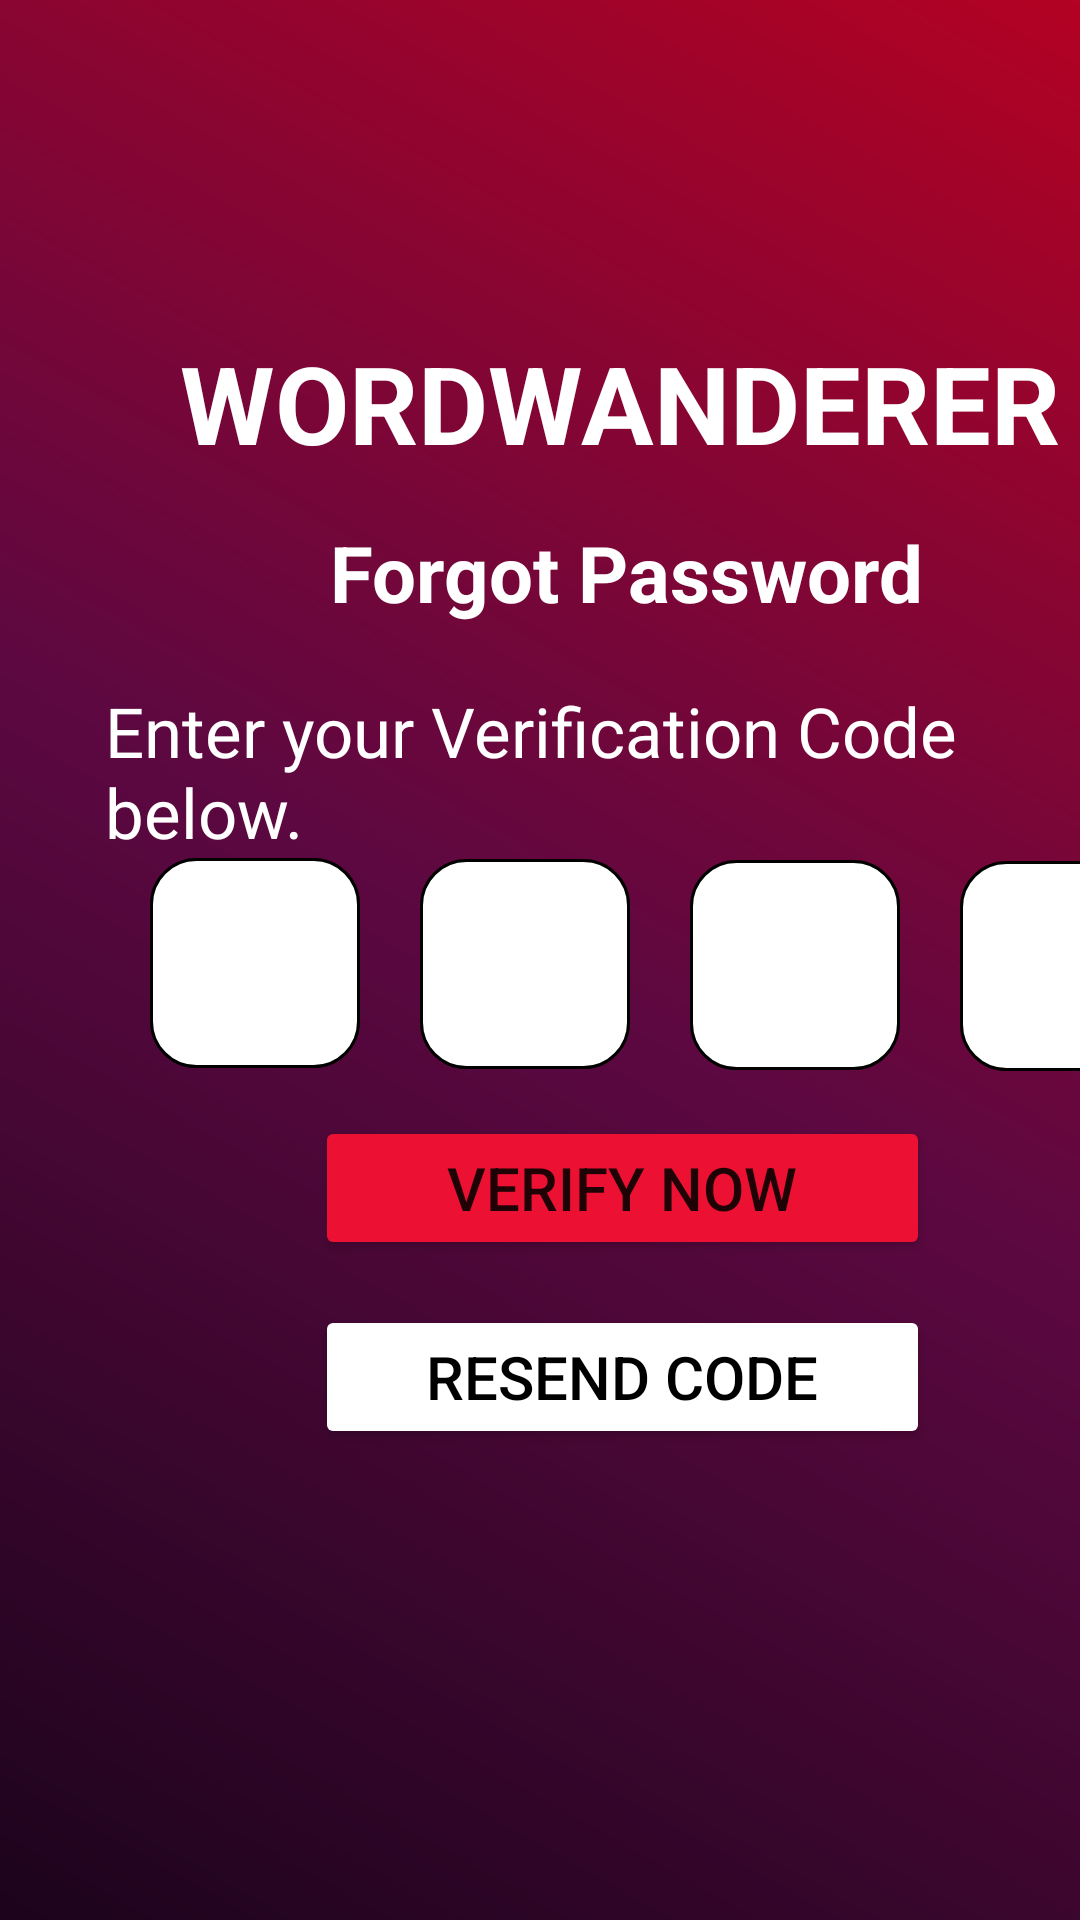

Write the Android layout XML for this screen, with the resource values it uses.
<!-- AndroidManifest.xml: application theme Theme.WordWanderer -->
<!-- res/layout/activity_forgot_password2.xml -->
<?xml version="1.0" encoding="utf-8"?>
<LinearLayout xmlns:android="http://schemas.android.com/apk/res/android"
    xmlns:app="http://schemas.android.com/apk/res-auto"
    xmlns:tools="http://schemas.android.com/tools"
    android:layout_width="match_parent"
    android:layout_height="match_parent"
    android:background="@drawable/wordwanderer_background_color"
    tools:context=".forgotPasswordActivity"
    android:orientation="vertical"
    >

    <LinearLayout
        android:layout_width="match_parent"
        android:layout_height="wrap_content"
        android:orientation="vertical">

        <ImageView
            android:id="@+id/logo"
            android:layout_width="90dp"
            android:layout_height="100dp"
            android:layout_marginTop="10dp"
            android:layout_marginStart="160dp"
            android:src="@drawable/wordwanderer_logo"
            />



        <TextView
            android:id="@+id/appname"
            android:layout_width="wrap_content"
            android:layout_height="wrap_content"
            android:layout_marginStart="60dp"
            android:layout_marginTop="0dp"
            android:text="WORDWANDERER"
            android:textColor="@color/white"
            android:textSize="36sp"
            android:textStyle="bold" />

    </LinearLayout>


    <LinearLayout
        android:layout_width="match_parent"
        android:layout_height="wrap_content"
        android:orientation="vertical">

        <TextView
            android:id="@+id/forgotpassword"
            android:layout_width="wrap_content"
            android:layout_height="wrap_content"
            android:layout_marginStart="110dp"
            android:layout_marginTop="15dp"
            android:text="Forgot Password"
            android:textColor="@color/white"
            android:textSize="26sp"
            android:textStyle="bold" />

        <TextView
            android:id="@+id/forgotpassword1"
            android:layout_width="wrap_content"
            android:layout_height="wrap_content"
            android:layout_marginStart="35dp"
            android:layout_marginTop="20dp"
            android:text="Enter your Verification Code below."
            android:textColor="@color/white"
            android:textSize="23sp"
            />

        <EditText
            android:layout_width="70dp"
            android:layout_height="70dp"
            android:background="@drawable/rounded_edittext_bg"
            android:inputType="number"
            android:textSize="24sp"
            android:maxLength="1"
            android:layout_marginStart="50dp" />

        <EditText
            android:layout_width="70dp"
            android:layout_height="70dp"
            android:background="@drawable/rounded_edittext_bg"
            android:inputType="number"
            android:textSize="24sp"
            android:maxLength="1"
            android:layout_marginStart="140dp"
            android:layout_marginTop="-70dp"
            />


        <EditText
            android:layout_width="70dp"
            android:layout_height="70dp"
            android:background="@drawable/rounded_edittext_bg"
            android:inputType="number"
            android:textSize="24sp"
            android:maxLength="1"
            android:layout_marginStart="230dp"
            android:layout_marginTop="-70dp"
            />

        <EditText
            android:layout_width="70dp"
            android:layout_height="70dp"
            android:background="@drawable/rounded_edittext_bg"
            android:inputType="number"
            android:textSize="24sp"
            android:maxLength="1"
            android:layout_marginStart="320dp"
            android:layout_marginTop="-70dp"
            />
        <Button
            android:layout_width="205dp"
            android:layout_height="wrap_content"
            android:layout_marginStart="105dp"
            android:layout_marginTop="15dp"
            android:backgroundTint="#EC1132"
            android:text="VERIFY NOW"
            android:textSize="20sp"
            />


        <Button
            android:layout_width="205dp"
            android:layout_height="wrap_content"
            android:layout_marginStart="105dp"
            android:layout_marginTop="15dp"
            android:backgroundTint="@color/white"
            android:text="RESEND CODE"
            android:textColor="@color/black"
            android:textSize="20sp"
            />


    </LinearLayout>

    <ImageView
        android:id="@+id/lower"
        android:layout_width="match_parent"
        android:layout_height="100dp"
        android:layout_marginTop="200dp"
        android:src="@drawable/lower"
        />

</LinearLayout>
<!-- resources referenced by this layout -->
<resources>
  <color name="black">#FF000000</color>
  <color name="white">#FFFFFFFF</color>
  <!-- drawable lower: png bitmap (drawable, 6631 bytes) -->
  <!-- drawable rounded_edittext_bg (drawable) -->
  <?xml version="1.0" encoding="utf-8"?>
  <shape xmlns:android="http://schemas.android.com/apk/res/android"
      android:shape="rectangle">
      <corners android:radius="15dp" />
      <solid android:color="@color/white" />
      <stroke
          android:width="1dp"
      android:color="@color/black" />
  </shape>
  <!-- drawable wordwanderer_background_color (drawable) -->
  <?xml version="1.0" encoding="utf-8"?>
  <shape xmlns:android="http://schemas.android.com/apk/res/android">
      <gradient
          android:startColor="#1c041c"
          android:centerColor="#5d0841"
      android:endColor="#B30223"
      android:type="linear"
      android:angle="45"
      />
  </shape>
  <style name="Theme.WordWanderer" parent="Theme.AppCompat.Light.NoActionBar">
          
          <item name="colorPrimary">@color/purple_500</item>
          <item name="colorPrimaryDark">@color/purple_700</item>
          <item name="colorAccent">@color/teal_200</item>
  
          
      </style>
  <color name="purple_500">#FF6200EE</color>
  <color name="purple_700">#FF3700B3</color>
  <color name="teal_200">#FF03DAC5</color>
</resources>
